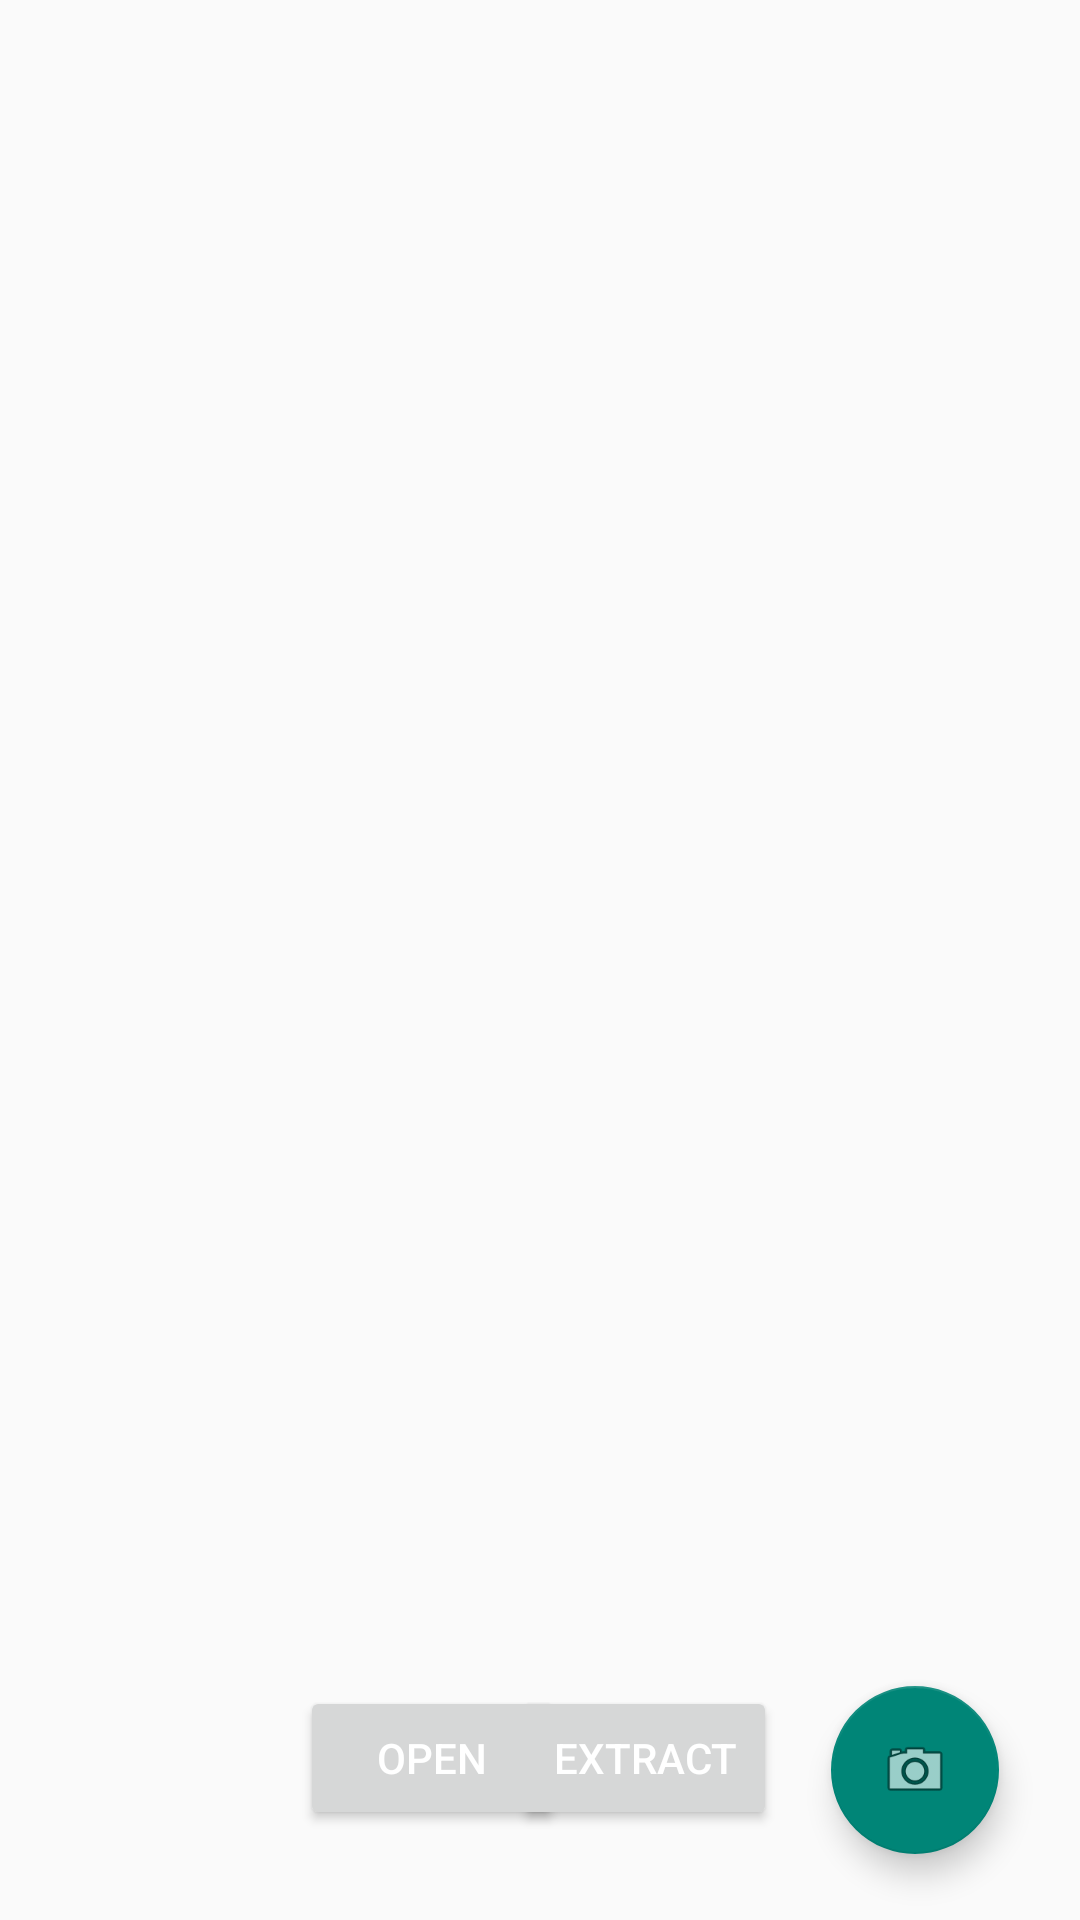

Write the Android layout XML for this screen, with the resource values it uses.
<!-- AndroidManifest.xml: application theme AppTheme -->
<!-- res/layout/activity_extract.xml -->
<?xml version="1.0" encoding="utf-8"?>
<RelativeLayout xmlns:android="http://schemas.android.com/apk/res/android"
    xmlns:app="http://schemas.android.com/apk/res-auto"
    xmlns:tools="http://schemas.android.com/tools"
    android:layout_width="match_parent"
    android:layout_height="match_parent"
    tools:context=".ExtractActivity">

    <Button
        android:id="@+id/btn"
        android:layout_width="wrap_content"
        android:layout_height="wrap_content"
        android:layout_alignBottom="@+id/button2"
        android:layout_alignParentStart="true"
        android:layout_marginStart="100dp"
        android:gravity="center"
        android:text="Open" />

    <Button
        android:id="@+id/button2"
        android:layout_width="wrap_content"
        android:layout_height="wrap_content"
        android:layout_alignParentBottom="true"
        android:layout_alignParentEnd="true"
        android:layout_marginBottom="30dp"
        android:layout_marginEnd="101dp"
        android:onClick="getTextFromImage"
        android:text="Extract" />

    <TextView
        android:id="@+id/et1"
        android:layout_width="wrap_content"
        android:layout_height="wrap_content"
        android:layout_alignParentBottom="true"
        android:layout_centerHorizontal="true"
        android:layout_marginBottom="147dp"
        android:hint="Activity1"
        android:visibility="invisible"
        app:layout_constraintBottom_toBottomOf="parent"
        app:layout_constraintLeft_toLeftOf="parent"
        app:layout_constraintRight_toRightOf="parent"
        app:layout_constraintTop_toTopOf="parent" />


    <ImageView
        android:id="@+id/ivImage"
        android:layout_width="fill_parent"
        android:layout_height="fill_parent"
        android:layout_alignParentStart="true"
        android:layout_alignParentTop="true" />

    <android.support.design.widget.FloatingActionButton
        android:id="@+id/fab"
        android:layout_width="wrap_content"
        android:layout_height="wrap_content"
        android:layout_alignParentEnd="true"
        android:layout_alignTop="@+id/btn"
        android:layout_marginEnd="27dp"
        android:clickable="true"
        app:srcCompat="@android:drawable/ic_menu_camera" />

</RelativeLayout>
<!-- resources referenced by this layout -->
<resources>
  <style name="AppTheme" parent="Theme.AppCompat.Light.NoActionBar">
          
          <item name="android:colorPrimary">@color/colorPrimary</item>
          <item name="android:colorPrimaryDark">@color/colorPrimaryDark</item>
          <item name="android:colorAccent">@color/colorAccent</item>
          <item name="android:textColorPrimary">@android:color/white</item>
  
      </style>
  <color name="colorPrimary">#FF2439BE</color>
  <color name="colorPrimaryDark">#303F9F</color>
  <color name="colorAccent">#ff4081</color>
</resources>
